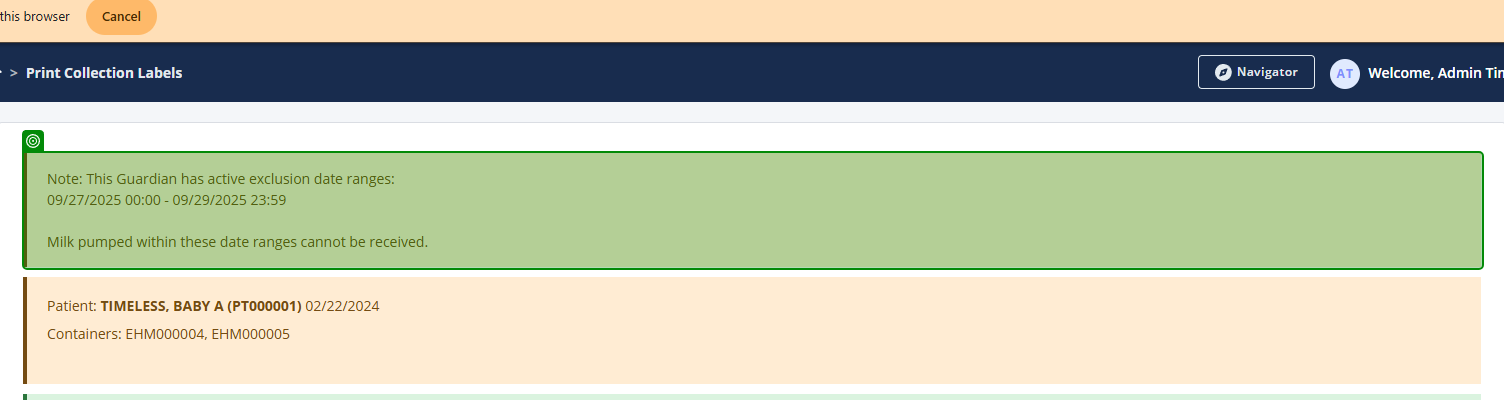
Task: Smoke Test Automation for TMNP
Workflow: TC - Print Collection Label UI Verification - Hard and Soft Stop

Step 1: get-text

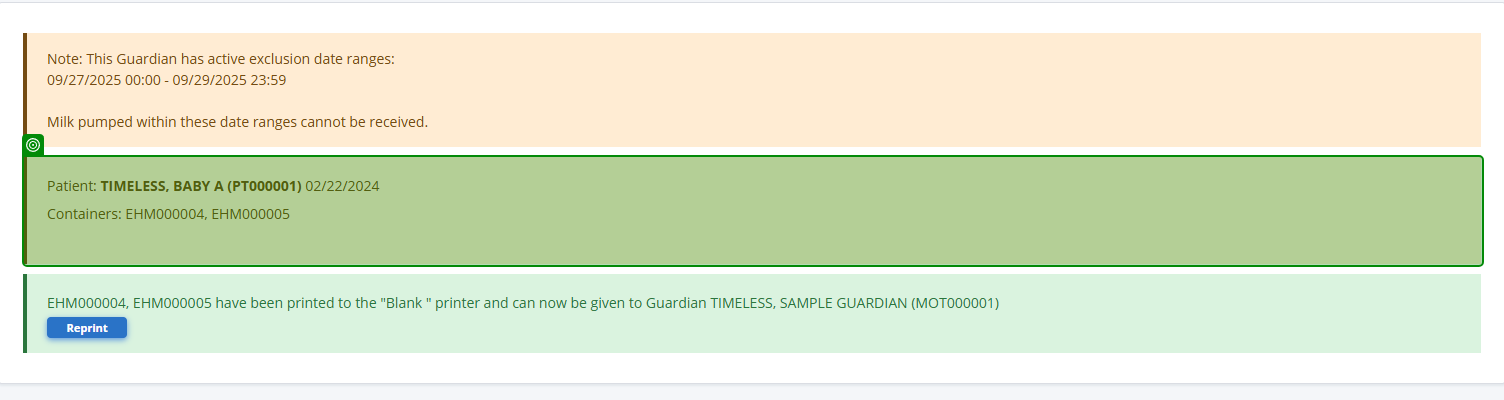
Step 2: get-text

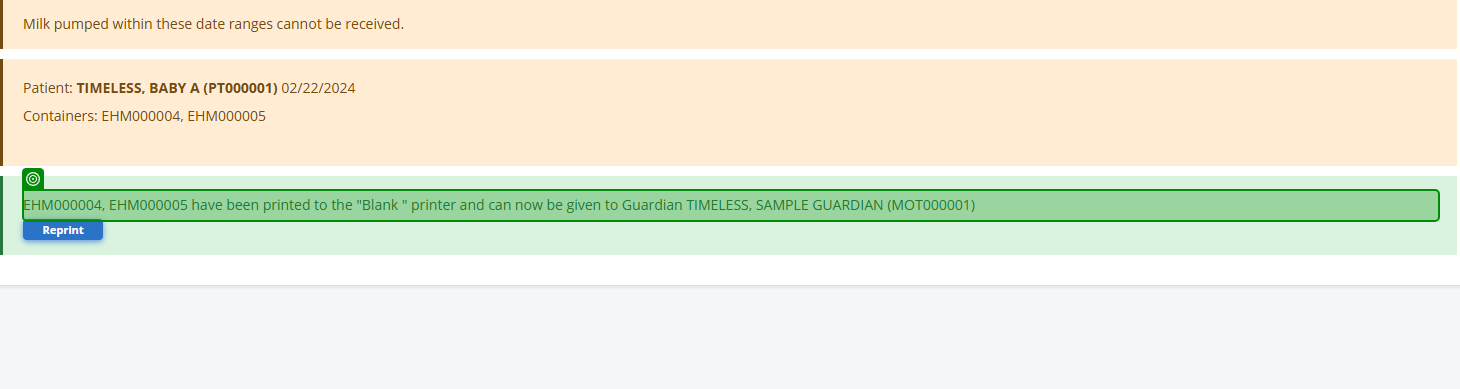
Step 3: get-text

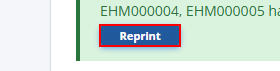
Step 4: find the button

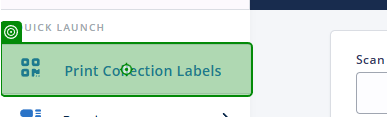
Step 5: click on 'Print Collection Labels'

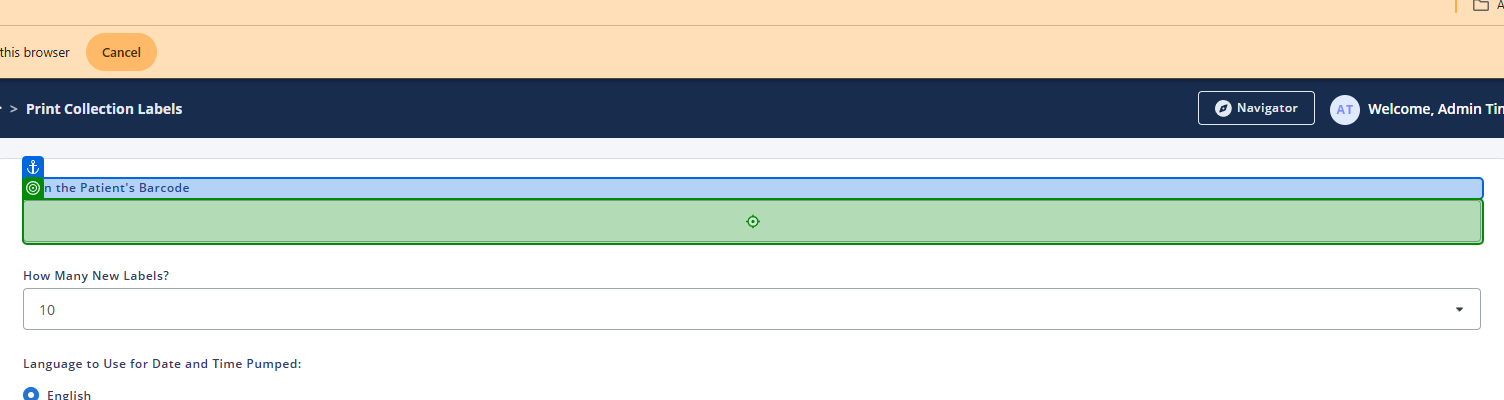
Step 6: type a value

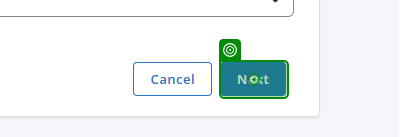
Step 7: click on 'Next'

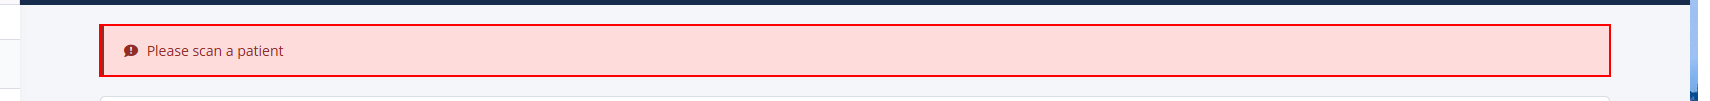
Step 8: find the element

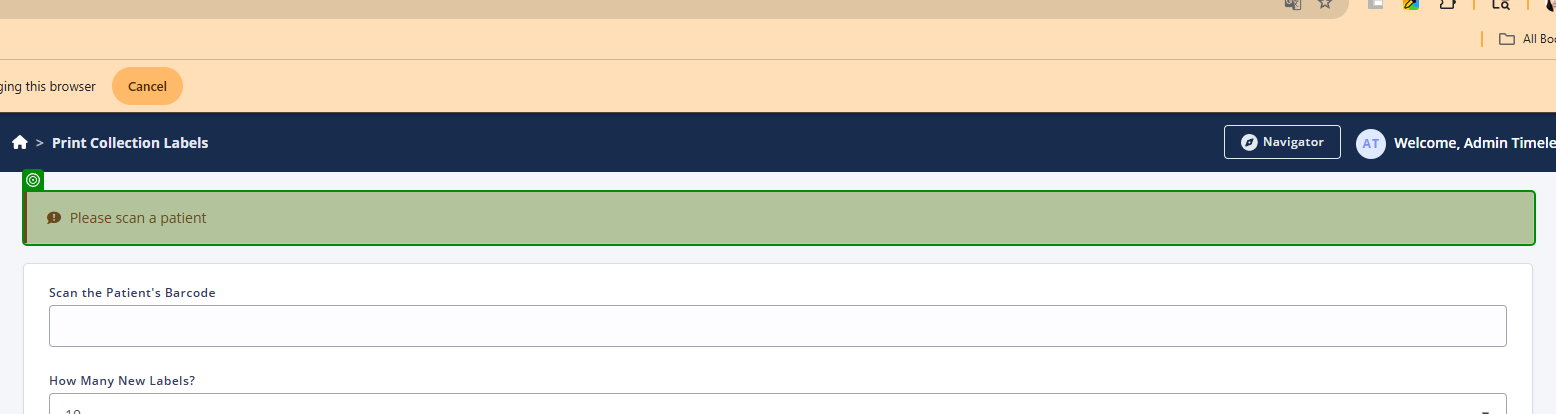
Step 9: get-text

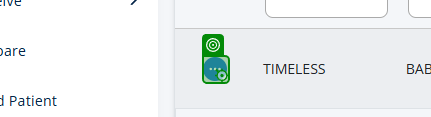
Step 10: click on 'Click for Actions'

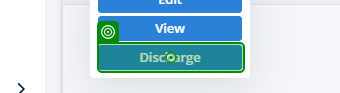
Step 11: click on 'Discharge'

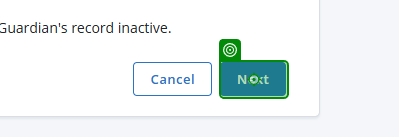
Step 12: click on 'Next'

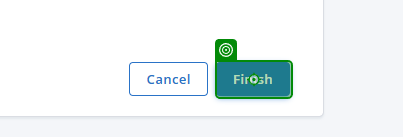
Step 13: click on 'Finish'

Step 14: click on 'Print Collection Labels' (same screen as step 5)

Step 15: type "patientResponseData["babyBarcode"].ToString()" (same screen as step 6)

Step 16: click on 'Next' (same screen as step 7)

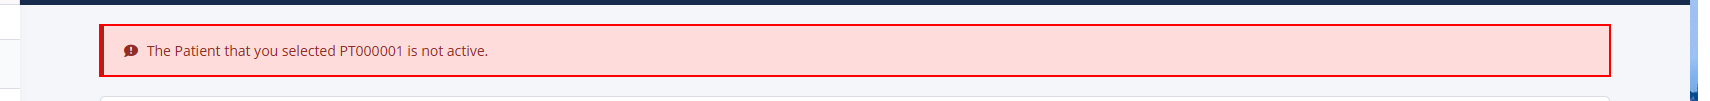
Step 17: find the element

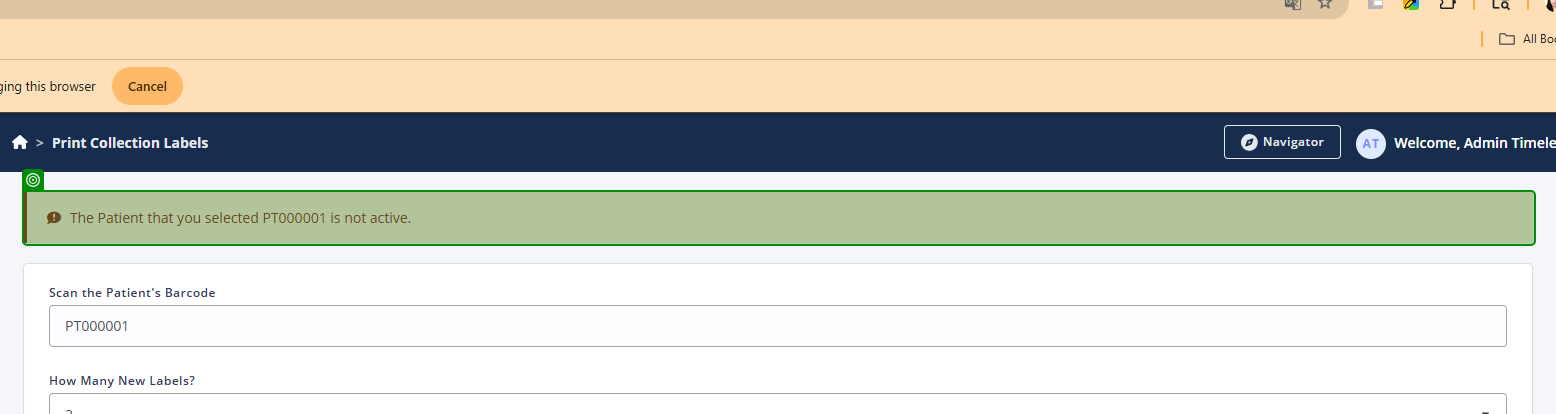
Step 18: get-text

Step 19: SearchedElement (no picture)

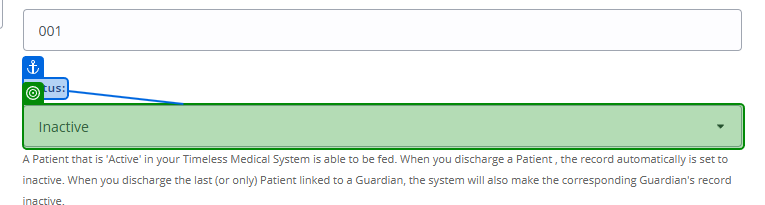
Step 20: select "Active" in 'Status'

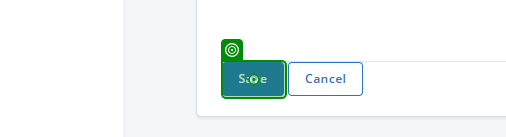
Step 21: click on 'Save'